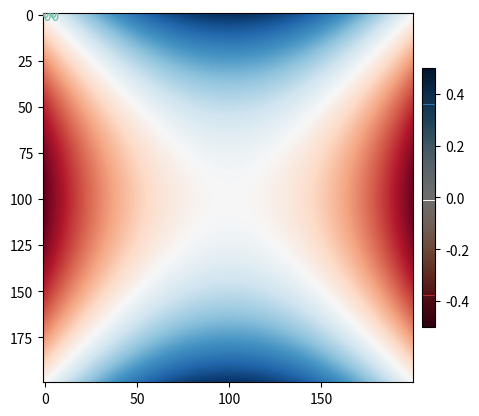

Source code (Python): (Note: this script raises an exception after producing the figure.)
# Module that implements functions for the separable quadratic normal form Hamiltonian with index one saddle


## Plotting quadratic Hamiltonian (saddle projection)

import numpy as np

from pylab import meshgrid,cm,imshow,contour,clabel,colorbar,axis,title,show
 
from mpl_toolkits.mplot3d import Axes3D
from matplotlib import cm
from matplotlib.ticker import LinearLocator, FormatStrFormatter
import matplotlib.pyplot as plt


def normal_form_potential(q1, q2, LAMBDA = 1, OMEGA2 = 1):
    """ Potential energy function for the uncoupled normal form Hamiltonian
    """

    normal_form_pe = -0.5*LAMBDA*q1**2 + 0.5*OMEGA2*q2**2 

    return normal_form_pe


# Plotting the potential energy function
x = np.arange(-1.0, 1.0, 0.01)
y = np.arange(-1.0, 1.0, 0.01)
X,Y = np.meshgrid(x, y) # grid of point
Z = normal_form_potential(X, Y) # evaluation of the function on the grid

fig = plt.figure()
ax = fig.gca()
im = ax.imshow(Z, cmap = cm.RdBu) # drawing the function
# ax.set_xlim([-1,1])
# ax.set_ylim(([-1,1])

# adding the Contour lines with labels
cset = contour(X,Y,Z, np.arange(0, 0.4, 40), linewidths = 2, cmap = cm.Set2)
clabel(cset, inline = True,fmt='%1.2f', fontsize=10)
colorbar(im, shrink = 0.7, pad = 0.02,
        drawedges = True) 
show()


fig = plt.figure()
ax = fig.gca(projection='3d')
surf = ax.plot_surface(X, Y, Z, rstride = 2, cstride = 2, 
                       cmap = cm.RdBu, linewidth = 0, antialiased=True)

# ax.zaxis.set_major_locator(LinearLocator(10))
# ax.zaxis.set_major_formatter(FormatStrFormatter('%.02f'))

fig.colorbar(surf, shrink=0.5, aspect=5)

plt.show()





